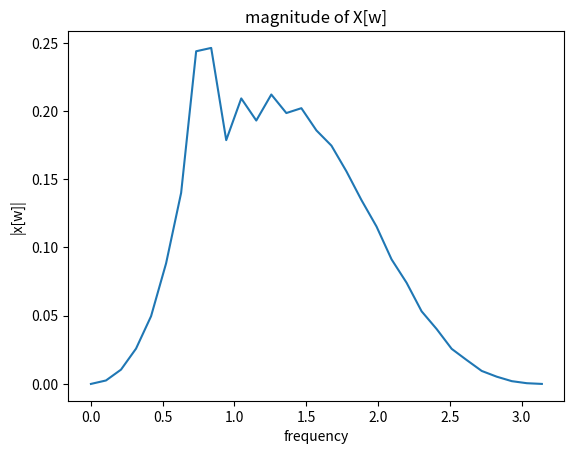

Python code for this plot:
import cmath as cm
from matplotlib import pyplot as plt
import numpy as np

def dtft(hn,N):
    xw=[]
    j=cm.sqrt(-1)
    n=len(hn)
    M=31
    w=np.linspace(0,np.pi,31)
    n1=np.arange(0,31)
    whn=0.42-0.5*np.cos((2*np.pi*n1)/(M-1))+0.08*np.cos((4*np.pi*n1)/(M-1))
    for i in range(0,31):
        sum=0
        w_temp=w[i]
        for k in range(0,n):
            sum=(sum+(hn[k]*np.exp((-j)*w_temp*k)))

        xw.append(sum)

    y=xw*whn
    plt.plot(w,np.abs(y))
    plt.title("magnitude of X[w]")
    plt.xlabel("frequency")
    plt.ylabel("|x[w]|")
    return(xw)
n=np.arange(0,31)

m=n*0.25
hn=(np.sinc(m))*0.25
dtft(hn,40)

plt.show()
